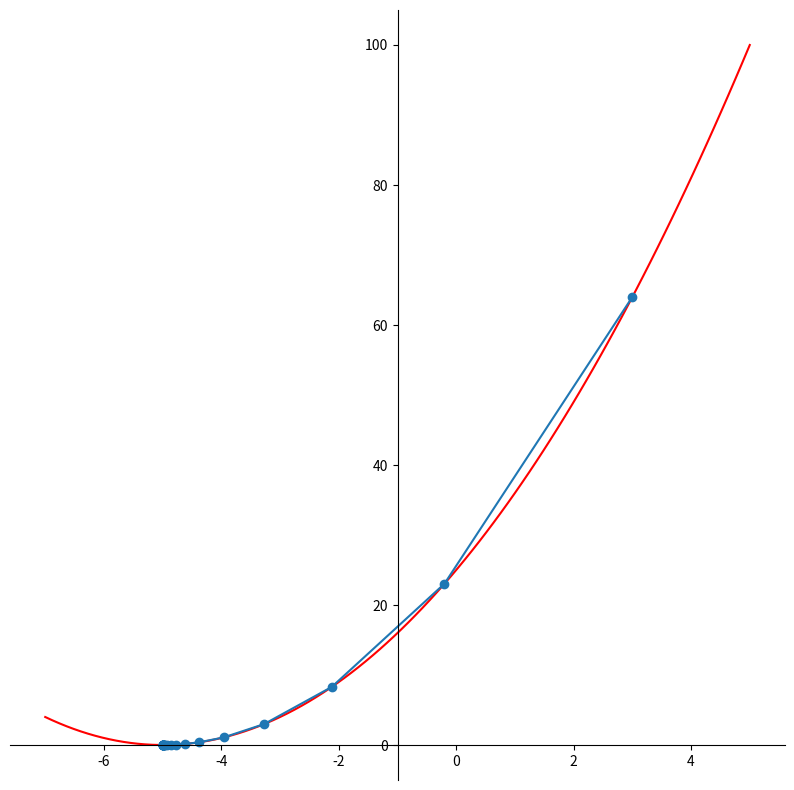

The matplotlib source for this figure:
#!/usr/bin/env python
# coding: utf-8

# In[1]:


from sympy import Symbol, lambdify
import matplotlib.pyplot as plt
import numpy as np


# In[2]:


x = Symbol('x')


# In[3]:


def gradient_descent(
    function, start, learn_rate, n_iter=10000, tolerance=1e-06, step_size=1
):
    gradient = lambdify(x, function.diff(x))
    function = lambdify(x, function)
    points = [start]
    iters = 0                           #iteration counter
    
    while step_size > tolerance and iters < n_iter:
        prev_x = start                  #Store current x value in prev_x
        start = start - learn_rate * gradient(prev_x) #Grad descent
        step_size = abs(start - prev_x) #Change in x
        iters = iters+1                 #iteration count
        points.append(start)
    print("The local minimum occurs at", start)
    
    # Create plotting array
    x_ = np.linspace(-7,5,100)
    y = function(x_)

    # setting the axes at the centre
    fig = plt.figure(figsize = (10, 10))
    ax = fig.add_subplot(1, 1, 1)
    ax.spines['left'].set_position('center')
    ax.spines['bottom'].set_position('zero')
    ax.spines['right'].set_color('none')
    ax.spines['top'].set_color('none')
    ax.xaxis.set_ticks_position('bottom')
    ax.yaxis.set_ticks_position('left')

    # plot the function
    plt.plot(x_,y, 'r')
    plt.plot(points, function(np.array(points)), '-o')

    # show the plot
    plt.show()


# In[4]:


function=(x+5)**2

gradient_descent(
     function=function, start=3.0, learn_rate=0.2, n_iter=50
)


# In[ ]:
